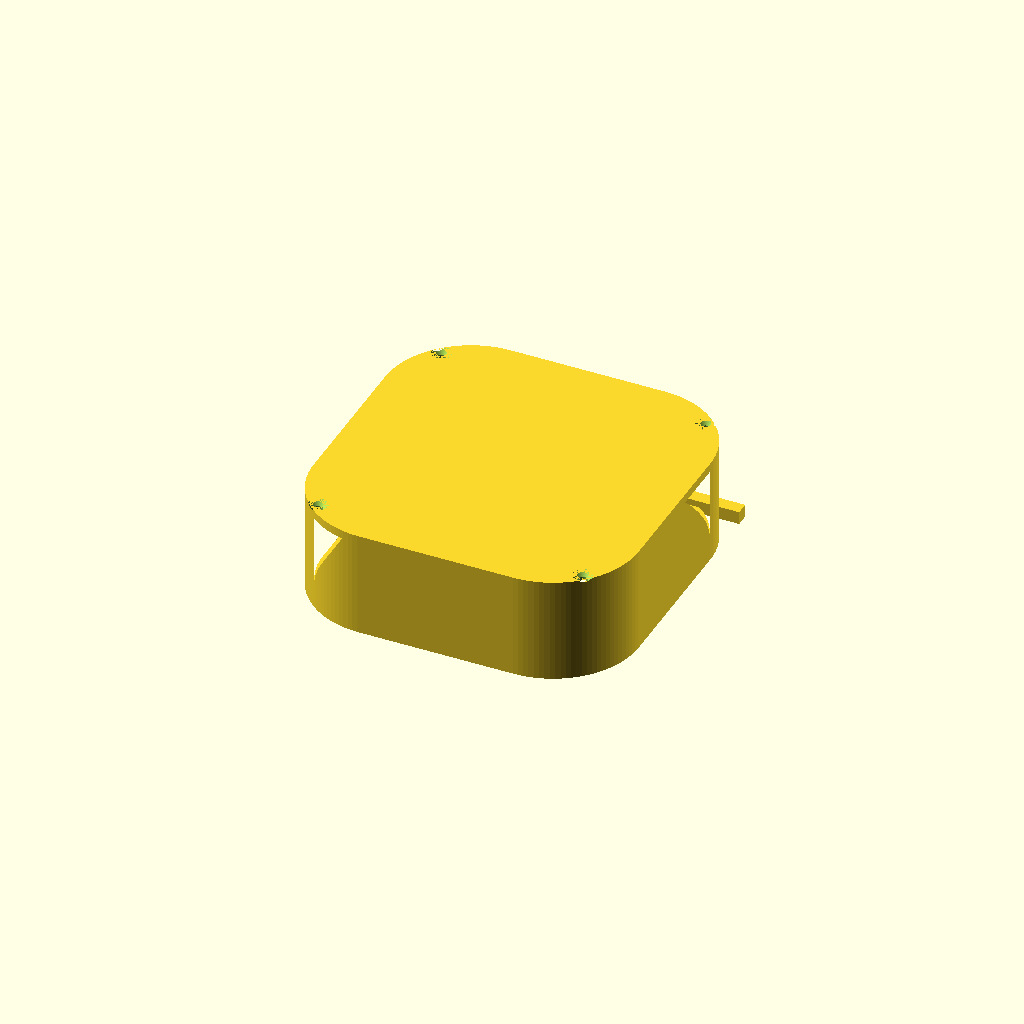
Cell 1: the model at its default parameters.
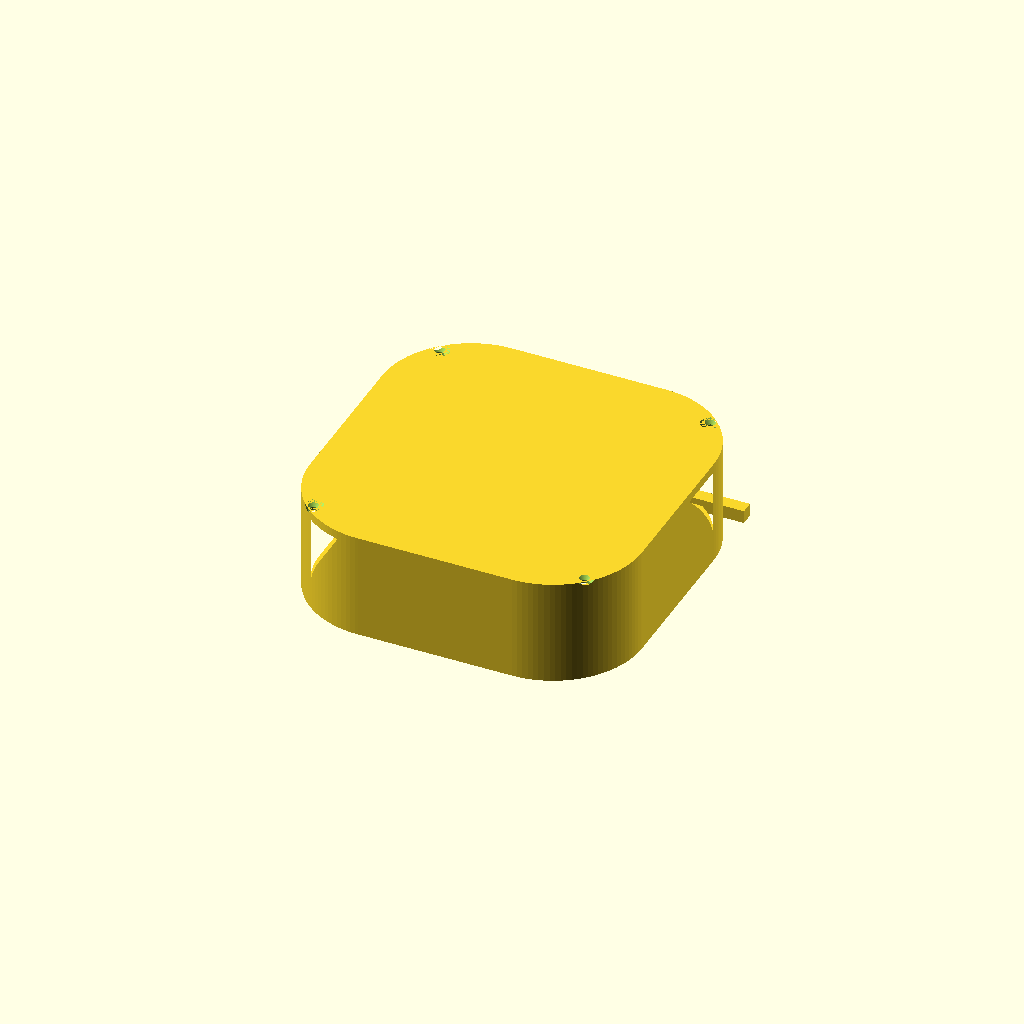
Cell 2: clr = 3 (everything else at default).
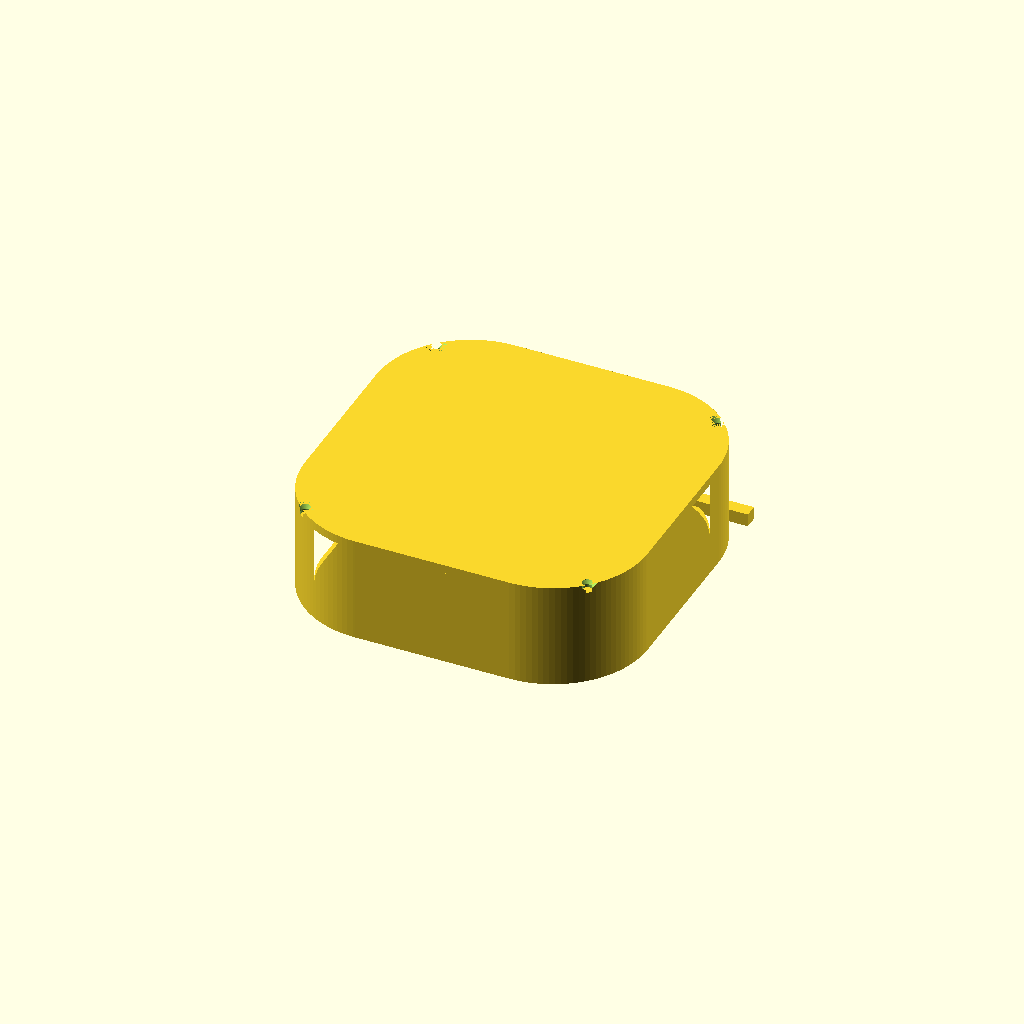
Cell 3: wall_t = 8 (everything else at default).
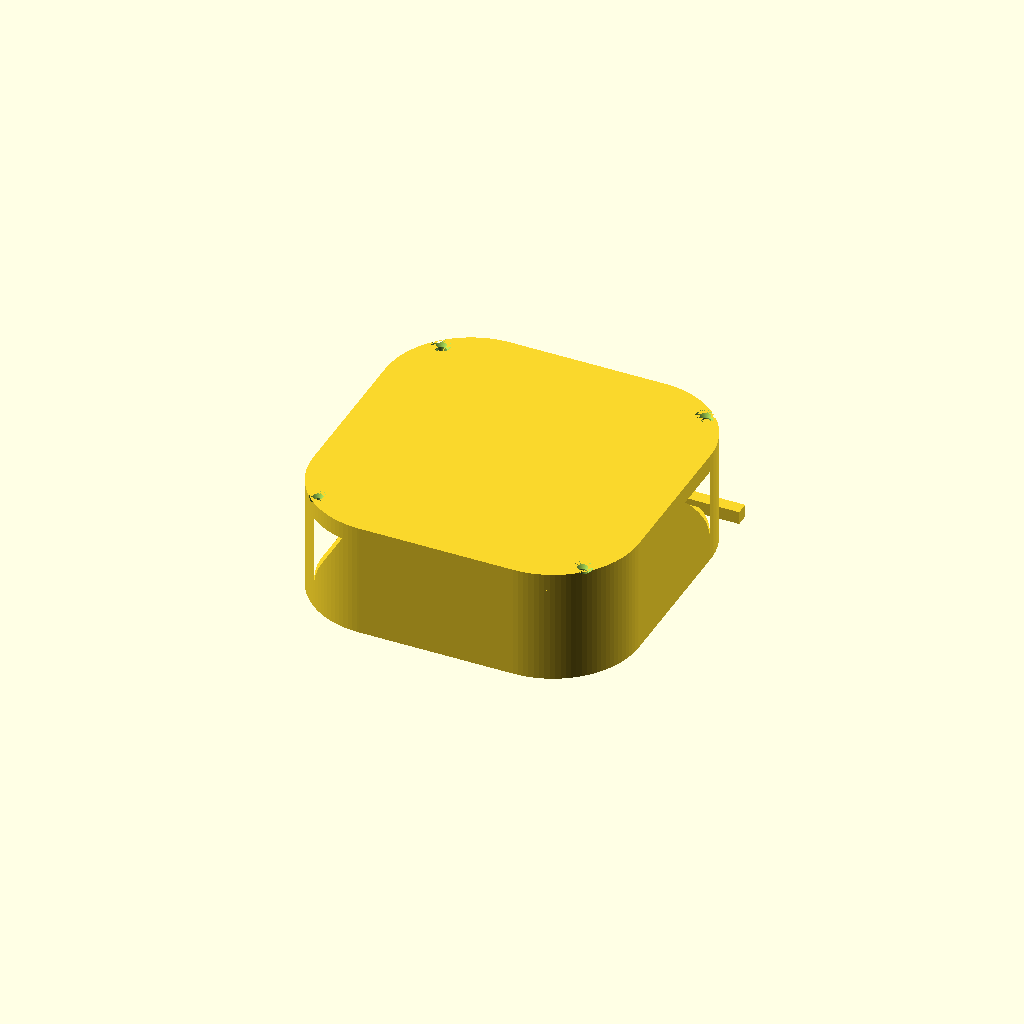
Cell 4: plate_t = 8 (everything else at default).
All cells are drawn from one camera (rotation 55°, 0°, 25°, orthographic, colour scheme Cornfield), so only the parameter changes between them.
Source of the model, scad/eero-cradle/eero_cradle_v1.scad:
// eero_cradle.scad
// Ceiling cradle for an eero Pro 6 — mounts UPSIDE DOWN, slide-in + drop-behind-beam.
//
// The eero goes in upside down: domed top + LED point DOWN into the room (visible),
// flat base up toward the ceiling. The device is widest at the base (top here) and
// narrows to the dome (bottom). Three walls (front + left + right) hang from a
// ceiling plate, each with an inward LIP at the bottom that catches the eero's
// TOP (dome) end; the dome/LED pokes through the opening. The taper self-seats it.
//
// The BACK is open for insertion + wiring. A BEAM spans the back:
//   1. Lift slightly and slide the eero in from the back, front-first.
//   2. Let the back drop past the beam — it settles onto the three lips and the
//      beam blocks it from lifting/sliding back out.
//
// Axes match eero_pro6.scad: X = side-to-side, Y = front(-Y)/back(+Y), Z = up
// (toward ceiling). z = 0 is the lip plane (room-side opening).
//
// Preview:  openscad -o eero_cradle.png --render --viewall --autocenter \
//             --imgsize=950,850 --colorscheme=Tomorrow eero_cradle.scad

use <eero_pro6.scad>
$fn = 110;

/* ---------- eero footprint (keep in sync with eero_pro6.scad) ---------- */
base_x = 139.1;   base_y = 138.9;   base_r = 34;

/* ---------- fit & structure ---------- */
clr      = 1.5;   // loose clearance around the base, per side
wall_t   = 4.0;   // wall thickness
plate_t  = 4.0;   // ceiling plate thickness
lip_w    = 7.0;   // lip reach inward (sets the dome opening; eero seats on these)
lip_t    = 3.0;   // lip thickness (vertical)
base_z   = 42;    // height of the eero base above the lip plane (seated) -- tune
roomgap  = 3.0;   // gap between the base and the plate

/* ---------- back beam ---------- */
catch    = 6.0;   // beam height above the lip plane
beam_t   = 6.0;   // beam depth (Y)

/* ---------- ceiling screws ---------- */
screw_d = 4.5;  screw_head_d = 9;  screw_inset = 14;

/* ---------- derived ---------- */
in_x  = base_x + 2*clr;    in_y  = base_y + 2*clr;    in_r  = base_r + clr;
out_x = in_x + 2*wall_t;   out_y = in_y + 2*wall_t;   out_r = in_r + wall_t;
op_x  = in_x - 2*lip_w;    op_y  = in_y - 2*lip_w;    op_r  = max(in_r - lip_w, 2);
wall_h = base_z + roomgap;            // lip plane up to the plate
y_open = in_y/2;                      // open the back beyond here

/* ---------- helpers ---------- */
module rrect(x, y, r) { offset(r = r) square([x - 2*r, y - 2*r], center = true); }
module open_back() { translate([0, y_open + 1000, 0]) cube([4000, 2000, 4000], center = true); }

/* ---------- parts ---------- */
module walls() {
    difference() {
        linear_extrude(wall_h) difference() { rrect(out_x, out_y, out_r); rrect(in_x, in_y, in_r); }
        open_back();
    }
}

module lips() {
    difference() {
        linear_extrude(lip_t)
            difference() { rrect(in_x, in_y, in_r); rrect(op_x, op_y, op_r); }
        open_back();
    }
}

module plate() {
    translate([0, 0, wall_h])
        difference() {
            linear_extrude(plate_t) rrect(out_x, out_y, out_r);
            px = out_x/2 - screw_inset;  py = out_y/2 - screw_inset;
            for (sx = [-1,1], sy = [-1,1])
                translate([sx*px, sy*py, -0.1]) {
                    cylinder(d = screw_d, h = plate_t + 0.2);
                    translate([0,0,plate_t-2.4]) cylinder(d1 = screw_d, d2 = screw_head_d, h = 2.5);
                }
        }
}

// Back beam across the open mouth, catching the eero's back as it drops past.
module beam() {
    yi = op_y/2;   // inner face aligned with the lip opening
    translate([-out_x/2, yi, 0]) cube([out_x, beam_t, catch]);
}

module cradle() { walls(); lips(); plate(); beam(); }

// eero seated upside down: base near the plate, dome poking down through the lips
module eero_seated() { translate([0, 0, base_z]) scale([1, 1, -1]) eero_pro6(); }

cradle();
// eero_seated();   // uncomment for fit check
Customizer parameters (derived from the source; name, type, default, range or options):
clr: number, default 1.5
wall_t: number, default 4
plate_t: number, default 4
lip_w: number, default 7
lip_t: number, default 3
base_z: number, default 42
roomgap: number, default 3
catch: number, default 6
beam_t: number, default 6
